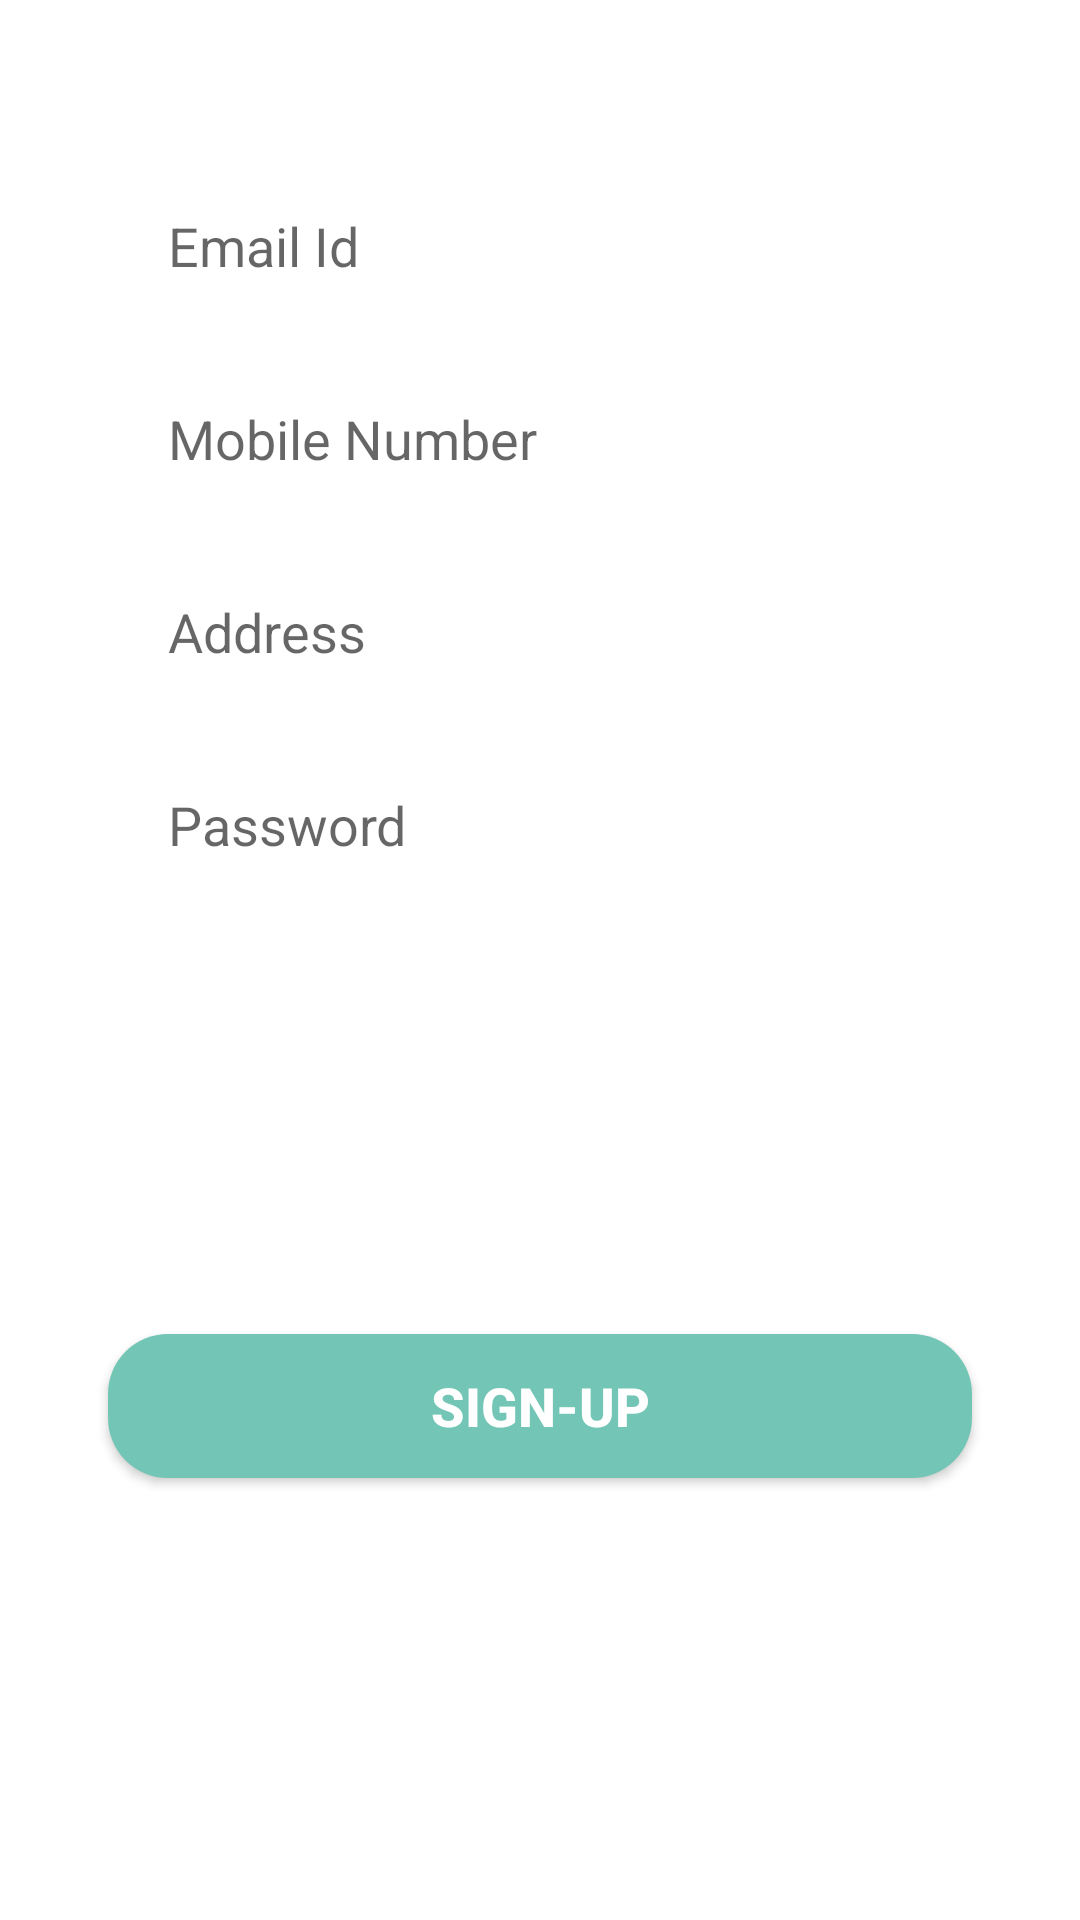

Reconstruct the res/layout file that produces this screen, plus the resources it refers to.
<!-- AndroidManifest.xml: application theme Theme.GroupExpensesTracker -->
<!-- res/layout/signup_tab_fragment.xml -->
<?xml version="1.0" encoding="utf-8"?>
<androidx.constraintlayout.widget.ConstraintLayout xmlns:android="http://schemas.android.com/apk/res/android"
    xmlns:app="http://schemas.android.com/apk/res-auto"
    xmlns:tools="http://schemas.android.com/tools"
    android:layout_width="match_parent"
    android:layout_height="match_parent">

    <EditText
        android:id="@+id/email"
        android:layout_width="0dp"
        android:layout_height="wrap_content"
        android:background="@drawable/edit_text_bg"
        android:hint="Email Id"
        android:paddingLeft="20dp"
        android:paddingTop="10dp"
        android:paddingBottom="10dp"
        app:layout_constraintBottom_toBottomOf="parent"
        app:layout_constraintEnd_toEndOf="parent"
        app:layout_constraintHorizontal_bias=".5"
        app:layout_constraintStart_toStartOf="parent"
        app:layout_constraintTop_toTopOf="parent"
        app:layout_constraintVertical_bias=".1"
        app:layout_constraintWidth_percent=".8"
        tools:ignore="TouchTargetSizeCheck,TouchTargetSizeCheck" />

    <EditText
        android:id="@+id/mbl_no"
        android:layout_width="0dp"
        android:layout_height="wrap_content"
        android:layout_marginTop="20dp"
        android:background="@drawable/edit_text_bg"
        android:hint="Mobile Number"
        android:paddingLeft="20dp"
        android:paddingTop="10dp"
        android:paddingBottom="10dp"
        app:layout_constraintBottom_toBottomOf="parent"
        app:layout_constraintEnd_toEndOf="parent"
        app:layout_constraintHorizontal_bias=".5"
        app:layout_constraintStart_toStartOf="parent"
        app:layout_constraintTop_toBottomOf="@+id/email"
        app:layout_constraintVertical_bias="0"
        app:layout_constraintWidth_percent=".8"
        tools:ignore="TouchTargetSizeCheck" />

    <EditText
        android:id="@+id/addr"
        android:layout_width="0dp"
        android:layout_height="wrap_content"
        android:layout_marginTop="20dp"
        android:background="@drawable/edit_text_bg"
        android:hint="Address"
        android:paddingLeft="20dp"
        android:paddingTop="10dp"
        android:paddingBottom="10dp"
        app:layout_constraintBottom_toBottomOf="parent"
        app:layout_constraintEnd_toEndOf="parent"
        app:layout_constraintHorizontal_bias=".5"
        app:layout_constraintStart_toStartOf="parent"
        app:layout_constraintTop_toBottomOf="@+id/mbl_no"
        app:layout_constraintVertical_bias="0"
        app:layout_constraintWidth_percent=".8"
        tools:ignore="TouchTargetSizeCheck" />

    <EditText
        android:id="@+id/pswrd"
        android:layout_width="0dp"
        android:layout_height="wrap_content"
        android:layout_marginTop="20dp"
        android:background="@drawable/edit_text_bg"
        android:hint="Password"
        android:inputType="textPassword"
        android:paddingLeft="20dp"
        android:paddingTop="10dp"
        android:paddingBottom="10dp"
        app:layout_constraintBottom_toBottomOf="parent"
        app:layout_constraintEnd_toEndOf="parent"
        app:layout_constraintHorizontal_bias=".5"
        app:layout_constraintStart_toStartOf="parent"
        app:layout_constraintTop_toBottomOf="@+id/addr"
        app:layout_constraintVertical_bias="0"
        app:layout_constraintWidth_percent=".8"
        tools:ignore="TouchTargetSizeCheck" />



    <androidx.appcompat.widget.AppCompatButton
        android:id="@+id/signup"
        android:layout_width="0dp"
        android:layout_height="wrap_content"
        app:layout_constraintWidth_percent=".8"
        android:text="SIGN-UP"
        android:textStyle="bold"
        android:textSize="18sp"
        android:textColor="@color/white"
        android:background="@drawable/button_bg"
        app:layout_constraintVertical_bias=".5"
        app:layout_constraintBottom_toBottomOf="parent"
        app:layout_constraintEnd_toEndOf="parent"
        app:layout_constraintStart_toStartOf="parent"
        app:layout_constraintTop_toBottomOf="@+id/pswrd"/>

</androidx.constraintlayout.widget.ConstraintLayout>
<!-- resources referenced by this layout -->
<resources>
  <color name="white">#FFFFFFFF</color>
  <!-- drawable button_bg (drawable) -->
  <?xml version="1.0" encoding="utf-8"?>
  <shape xmlns:android="http://schemas.android.com/apk/res/android">
  
      <corners android:radius="20dp"/>
  
      <solid android:color="#73C6B6"/>
  </shape>
  <style name="Theme.GroupExpensesTracker" parent="Theme.MaterialComponents.DayNight.NoActionBar">
          
          <item name="colorPrimary">@color/purple_500</item>
          <item name="colorPrimaryVariant">@color/purple_700</item>
          <item name="colorOnPrimary">@color/white</item>
          
          <item name="colorSecondary">@color/teal_200</item>
          <item name="colorSecondaryVariant">@color/teal_700</item>
          <item name="colorOnSecondary">@color/black</item>
          
          <item name="android:statusBarColor" tools:targetApi="l">?attr/colorPrimaryVariant</item>
          
      </style>
  <color name="purple_500">#FF6200EE</color>
  <color name="purple_700">#FF3700B3</color>
  <color name="teal_200">#FF03DAC5</color>
  <color name="teal_700">#FF018786</color>
  <color name="black">#FF000000</color>
</resources>
